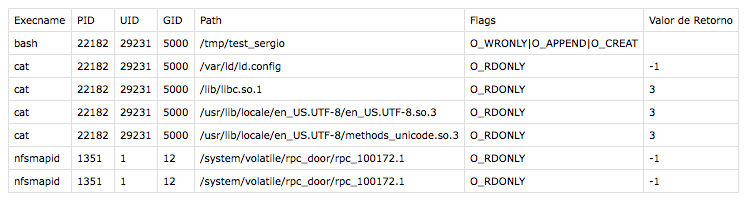

Values plotted in this chart, from the file beside it:
Execname, PID, UID, GID, Path, Flags, Valor de Retorno
bash, 22182, 29231, 5000, /tmp/test_sergio, O_WRONLY|O_APPEND|O_CREAT
cat, 22182, 29231, 5000, /var/ld/ld.config, O_RDONLY, -1
cat, 22182, 29231, 5000, /lib/libc.so.1, O_RDONLY, 3
cat, 22182, 29231, 5000, /usr/lib/locale/en_US.UTF-8/en_US.UTF-8.…, O_RDONLY, 3
cat, 22182, 29231, 5000, /usr/lib/locale/en_US.UTF-8/methods_unic…, O_RDONLY, 3
nfsmapid, 1351, 1, 12, /system/volatile/rpc_door/rpc_100172.1, O_RDONLY, -1
nfsmapid, 1351, 1, 12, /system/volatile/rpc_door/rpc_100172.1, O_RDONLY, -1
